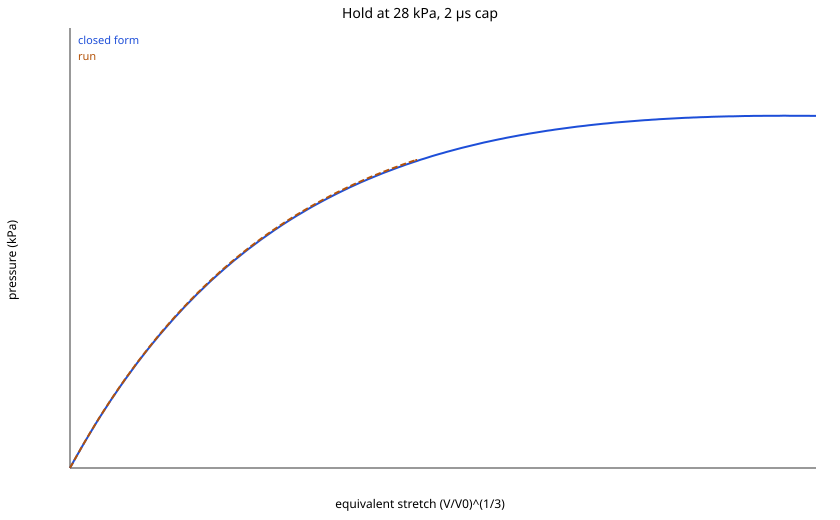

Values plotted in this chart, from the file beside it:
# Hold at 28 kPa, 2 μs cap
t_s, lambda_eq, lambda_max, p_Pa, p_closed_Pa, V_mL, kinetic_J, internal_J
0.000000000000e+0, 1.000000000000e+0, 1.000000007451e+0, 0.000000000000e+0, 0.000000000000e+0, 4.169284389479e+2, 0.000000000000e+0, 8.464590615018e-17
2.000565000000e-3, 1.000397454720e+0, 1.000465168409e+0, 1.400395500000e+2, 1.230115951795e+2, 4.174257670882e+2, 6.475799496818e-7, 3.070949179842e-5
4.001130000000e-3, 1.000902780857e+0, 1.000976065559e+0, 2.800791000000e+2, 2.787752532958e+2, 4.180586437011e+2, 2.201776600729e-6, 1.582879090516e-4
6.001695000000e-3, 1.001402491341e+0, 1.001490594910e+0, 4.201186500000e+2, 4.321129901413e+2, 4.186851159466e+2, 6.568363161792e-7, 3.817375263298e-4
8.000289000000e-3, 1.001815296192e+0, 1.001926893603e+0, 5.600202300000e+2, 5.582644980995e+2, 4.192031089780e+2, 5.564417227919e-8, 6.391223333832e-4
1.000085400000e-2, 1.002233707942e+0, 1.002362749051e+0, 7.000597800000e+2, 6.856522594475e+2, 4.197285734234e+2, 6.048618711861e-7, 9.670777070893e-4
1.200141900000e-2, 1.002727939710e+0, 1.002863833291e+0, 8.400993300000e+2, 8.355074733232e+2, 4.203498222596e+2, 1.701443221264e-6, 1.441262577581e-3
1.400001300000e-2, 1.003226118661e+0, 1.003365330864e+0, 9.800009100000e+2, 9.858868289416e+2, 4.209766527736e+2, 8.157866109536e-7, 2.014157810902e-3
1.600057800000e-2, 1.003665788239e+0, 1.003809359335e+0, 1.120040460000e+3, 1.118046080880e+3, 4.215303816471e+2, 1.772344117813e-7, 2.598751426088e-3
1.800114300000e-2, 1.004097616500e+0, 1.004245383868e+0, 1.260080010000e+3, 1.247340665579e+3, 4.220747074477e+2, 4.887301843713e-7, 3.244842636542e-3
2.000170800000e-2, 1.004580760883e+0, 1.004732129020e+0, 1.400119560000e+3, 1.391406058544e+3, 4.226842731674e+2, 1.328571347321e-6, 4.052009531675e-3
2.200030200000e-2, 1.005081541923e+0, 1.005236548028e+0, 1.540021140000e+3, 1.540071342786e+3, 4.233167095437e+2, 1.015246052927e-6, 4.982383227914e-3
2.400086700000e-2, 1.005547234632e+0, 1.005703561973e+0, 1.680060690000e+3, 1.677720721936e+3, 4.239053986746e+2, 3.637331212839e-7, 5.932991280820e-3
2.600143200000e-2, 1.005993276124e+0, 1.006148018479e+0, 1.820100240000e+3, 1.809022394423e+3, 4.244697578842e+2, 4.080758480610e-7, 6.920490665116e-3
2.800002600000e-2, 1.006466957719e+0, 1.006624454625e+0, 1.960001820000e+3, 1.947885320553e+3, 4.250696372397e+2, 9.803784536816e-7, 8.051489911209e-3
3.000059100000e-2, 1.006967854105e+0, 1.007126886044e+0, 2.100041370000e+3, 2.094084723922e+3, 4.257045964637e+2, 1.132463914025e-6, 9.339480411002e-3
3.200115600000e-2, 1.007456226116e+0, 1.007612818549e+0, 2.240080920000e+3, 2.235996295843e+3, 4.263242877171e+2, 6.332660953161e-7, 1.068611098333e-2
3.400172100000e-2, 1.007921735839e+0, 1.008081044228e+0, 2.380120470000e+3, 2.370685985311e+3, 4.269155287376e+2, 4.284905872246e-7, 1.205299668512e-2
3.600031500001e-2, 1.008392841320e+0, 1.008548767757e+0, 2.520022050000e+3, 2.506422342263e+3, 4.275144331701e+2, 6.968120093632e-7, 1.351889128905e-2
3.800088000001e-2, 1.008888347854e+0, 1.009046118706e+0, 2.660061600001e+3, 2.648570589151e+3, 4.281449621555e+2, 1.050802722631e-6, 1.515013906201e-2
4.000144500001e-2, 1.009391025339e+0, 1.009547695317e+0, 2.800101150001e+3, 2.792130831350e+3, 4.287852493088e+2, 9.096887658451e-7, 1.689845327325e-2
4.200003900002e-2, 1.009879352641e+0, 1.010035129687e+0, 2.940002730001e+3, 2.930973361495e+3, 4.294078688491e+2, 5.959598854706e-7, 1.868677693185e-2
4.400060400002e-2, 1.010359431681e+0, 1.010515388790e+0, 3.080042280001e+3, 3.066878309229e+3, 4.300205590656e+2, 5.721637932515e-7, 2.053107180360e-2
4.600116900002e-2, 1.010850054693e+0, 1.011003942351e+0, 3.220081830002e+3, 3.205163968080e+3, 4.306473076498e+2, 8.226886419883e-7, 2.250394179628e-2
4.800173400003e-2, 1.011355753770e+0, 1.011509230696e+0, 3.360121380002e+3, 3.347062624925e+3, 4.312939522572e+2, 9.946928292155e-7, 2.463038210385e-2
5.000032800003e-2, 1.011862549577e+0, 1.012015988919e+0, 3.500022960002e+3, 3.488623951264e+3, 4.319426483707e+2, 8.522809703368e-7, 2.685586337383e-2
5.200089300003e-2, 1.012361293285e+0, 1.012513602279e+0, 3.640062510002e+3, 3.627308547581e+3, 4.325816725533e+2, 6.620928185626e-7, 2.913804953727e-2
5.400145800004e-2, 1.012856984183e+0, 1.013008060792e+0, 3.780102060003e+3, 3.764530228469e+3, 4.332174094416e+2, 6.731939360485e-7, 3.149653574564e-2
5.600005200004e-2, 1.013360398236e+0, 1.013509894559e+0, 3.920003640003e+3, 3.903266229296e+3, 4.338636886739e+2, 8.459992313420e-7, 3.398365109481e-2
5.800061700004e-2, 1.013874376425e+0, 1.014022795272e+0, 4.060043190003e+3, 4.044268161706e+3, 4.345241928645e+2, 9.584950284483e-7, 3.661825207838e-2
6.000118200005e-2, 1.014390540171e+0, 1.014538817963e+0, 4.200082740003e+3, 4.185216410430e+3, 4.351881799718e+2, 8.794619158738e-7, 3.936071350098e-2
6.200174700005e-2, 1.014902594981e+0, 1.015051328068e+0, 4.340122290004e+3, 4.324398813462e+3, 4.358475494115e+2, 7.520693087712e-7, 4.217681376326e-2
6.400034100006e-2, 1.015412496333e+0, 1.015562380479e+0, 4.480023870004e+3, 4.462361640266e+3, 4.365048073520e+2, 7.385737108529e-7, 4.507532589922e-2
6.600090600006e-2, 1.015927825379e+0, 1.016079271055e+0, 4.620063420004e+3, 4.601152972463e+3, 4.371697325521e+2, 8.415756269977e-7, 4.810001795058e-2
6.800147100006e-2, 1.016450661389e+0, 1.016602839527e+0, 4.760102970004e+3, 4.741311634175e+3, 4.378450336600e+2, 9.405841175443e-7, 5.126646249241e-2
7.000006500007e-2, 1.016976928642e+0, 1.017130247951e+0, 4.900004550005e+3, 4.881727548954e+3, 4.385254685326e+2, 9.312197761495e-7, 5.455280525801e-2
7.200063000007e-2, 1.017503202229e+0, 1.017657522075e+0, 5.040044100005e+3, 5.021483568251e+3, 4.392066161976e+2, 8.511665601715e-7, 5.793837917755e-2
7.400119500007e-2, 1.018028436069e+0, 1.018183502988e+0, 5.180083650005e+3, 5.160306990624e+3, 4.398871210178e+2, 8.068547088522e-7, 6.141591194028e-2
7.600176000008e-2, 1.018555878507e+0, 1.018711864074e+0, 5.320123200005e+3, 5.299057334256e+3, 4.405711943372e+2, 8.437155024603e-7, 6.500698886023e-2
7.800035400008e-2, 1.019087944086e+0, 1.019244287763e+0, 5.460024780006e+3, 5.438360159148e+3, 4.412619818869e+2, 9.205859084464e-7, 6.872972295635e-2
8.000091900008e-2, 1.019625477835e+0, 1.019783071858e+0, 5.600064330006e+3, 5.578420995926e+3, 4.419606016928e+2, 9.642921624374e-7, 7.259262929693e-2
8.200148400009e-2, 1.020165504284e+0, 1.020323515870e+0, 5.740103880006e+3, 5.718452848673e+3, 4.426632033331e+2, 9.444634204402e-7, 7.657633084443e-2
8.400007800009e-2, 1.020705588796e+0, 1.020864526253e+0, 5.880005460006e+3, 5.857822909690e+3, 4.433666248760e+2, 9.002360886074e-7, 8.066333043968e-2
8.600064300009e-2, 1.021247127559e+0, 1.021406462803e+0, 6.020045010006e+3, 5.996891946148e+3, 4.440726882841e+2, 8.841443192463e-7, 8.486435855184e-2
8.800120800010e-2, 1.021791396277e+0, 1.021951728531e+0, 6.160084560007e+3, 6.135983051252e+3, 4.447830659165e+2, 9.134200006563e-7, 8.919023857468e-2
9.000177300010e-2, 1.022339805916e+0, 1.022500526353e+0, 6.300124110007e+3, 6.275447294288e+3, 4.454996141140e+2, 9.633497962048e-7, 9.365388109731e-2
9.200036700010e-2, 1.022891687685e+0, 1.023053012118e+0, 6.440025690007e+3, 6.415103720373e+3, 4.462214754556e+2, 9.956625174374e-7, 9.825175529938e-2
9.400093200011e-2, 1.023446966462e+0, 1.023608879553e+0, 6.580065240007e+3, 6.554923866895e+3, 4.469485666498e+2, 9.940009570487e-7, 1.029849376565e-1
9.600149700011e-2, 1.024004061802e+0, 1.024166332595e+0, 6.720104790008e+3, 6.694503464637e+3, 4.476788297650e+2, 9.733750798058e-7, 1.078411817212e-1
9.800009100011e-2, 1.024562357564e+0, 1.024725304957e+0, 6.860006370008e+3, 6.833685986369e+3, 4.484114640250e+2, 9.613731759431e-7, 1.128157051395e-1
1.000006560001e-1, 1.025123704152e+0, 1.025287037175e+0, 7.000045920008e+3, 6.972928296756e+3, 4.491489072271e+2, 9.727781394611e-7, 1.179259405141e-1
1.020012210001e-1, 1.025688404572e+0, 1.025852212430e+0, 7.140085470008e+3, 7.112297115873e+3, 4.498915717033e+2, 1.002696858933e-6, 1.231762164445e-1
1.040017860001e-1, 1.026256776930e+0, 1.026421133764e+0, 7.280125020009e+3, 7.251861380896e+3, 4.506398915287e+2, 1.033753352264e-6, 1.285712436974e-1
1.060003800001e-1, 1.026827947119e+0, 1.026992524002e+0, 7.420026600009e+3, 7.391397958600e+3, 4.513927304596e+2, 1.050972424542e-6, 1.341043182453e-1
1.080009450001e-1, 1.027402500319e+0, 1.027567562564e+0, 7.560066150009e+3, 7.531041891597e+3, 4.521508738725e+2, 1.052196902246e-6, 1.397826189590e-1
1.100015100001e-1, 1.027979519590e+0, 1.028144984492e+0, 7.700105700009e+3, 7.670563061297e+3, 4.529131252515e+2, 1.046546832563e-6, 1.455984971698e-1
1.120001040001e-1, 1.028558490424e+0, 1.028724274716e+0, 7.840007280010e+3, 7.809832525237e+3, 4.536788152295e+2, 1.045994223636e-6, 1.515477591453e-1
1.140006690001e-1, 1.029140900449e+0, 1.029306984490e+0, 7.980046830010e+3, 7.949201803601e+3, 4.544499237368e+2, 1.056639973422e-6, 1.576469695133e-1
1.160012340001e-1, 1.029726563108e+0, 1.029893043041e+0, 8.120086380010e+3, 8.088617528453e+3, 4.552262193109e+2, 1.076905357355e-6, 1.638958377492e-1
... 217 more rows
